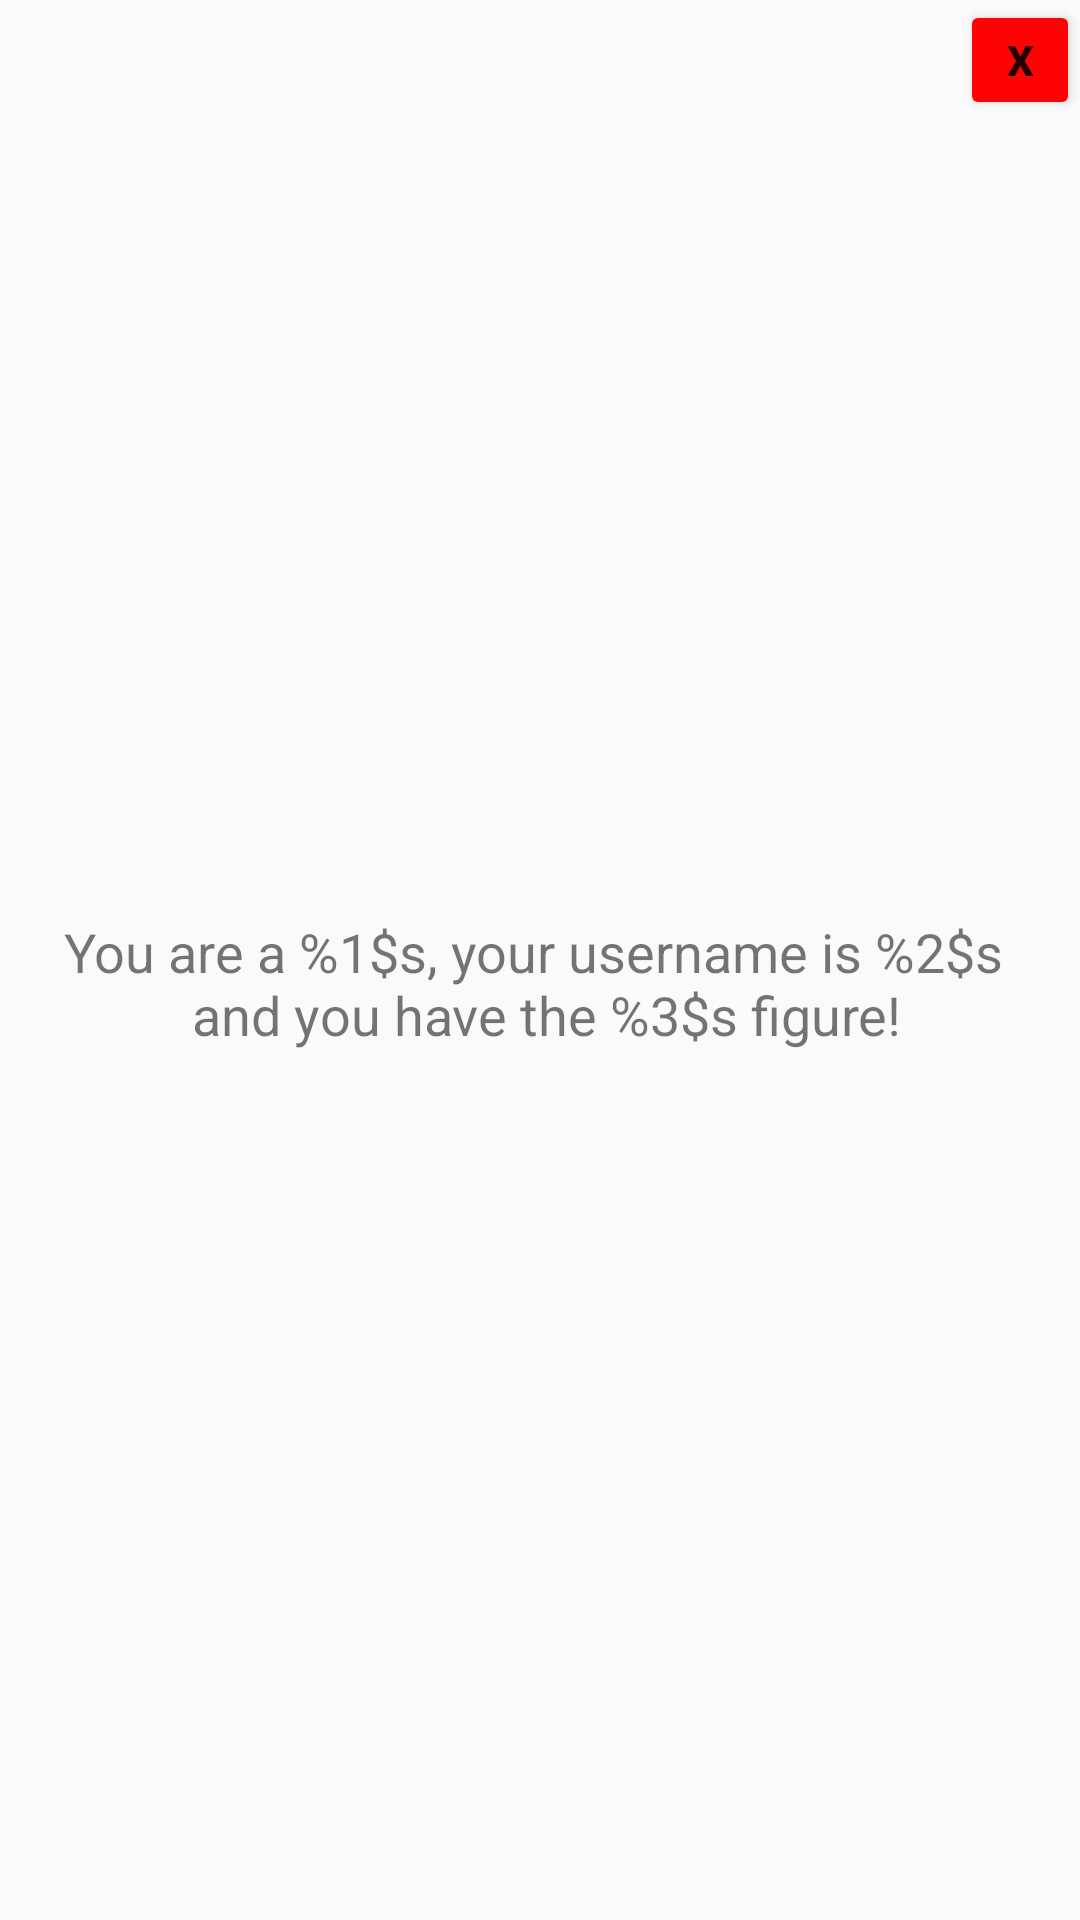

This screen was rendered from an Android layout file. Write that file and the resources it references.
<!-- AndroidManifest.xml: application theme Theme.WebSocketDemoApp -->
<!-- res/layout/activity_pop_roles.xml -->
<?xml version="1.0" encoding="utf-8"?>
<androidx.constraintlayout.widget.ConstraintLayout xmlns:android="http://schemas.android.com/apk/res/android"
    xmlns:app="http://schemas.android.com/apk/res-auto"
    xmlns:tools="http://schemas.android.com/tools"
    android:id="@+id/lobby_constraintlayout"
    android:layout_width="match_parent"
    android:layout_height="match_parent"
    tools:context=".ui.popups.PopActivitySettings">

    <Button
        android:id="@+id/popup_close"
        android:layout_width="40dp"
        android:layout_height="40dp"
        android:backgroundTint="#FD0303"
        android:onClick="closeDialog"
        android:text="@string/x_close"
        android:textAlignment="center"
        android:textStyle="bold"
        app:layout_constraintEnd_toEndOf="parent"
        app:layout_constraintTop_toTopOf="parent" />

    <TextView
        android:id="@+id/txtCurrentRole"
        android:layout_width="wrap_content"
        android:layout_height="wrap_content"
        android:layout_weight="1"
        android:gravity="center_horizontal|center_vertical"
        android:text="@string/your_role_is"
        android:textSize="18sp"
        app:layout_constraintBottom_toBottomOf="parent"
        app:layout_constraintEnd_toStartOf="@+id/guideline22"
        app:layout_constraintStart_toStartOf="@+id/guideline21"
        app:layout_constraintTop_toTopOf="@+id/guideline19" />

    <androidx.constraintlayout.widget.Guideline
        android:id="@+id/guideline19"
        android:layout_width="wrap_content"
        android:layout_height="wrap_content"
        android:orientation="horizontal"
        app:layout_constraintGuide_begin="15dp" />

    <androidx.constraintlayout.widget.Guideline
        android:id="@+id/guideline20"
        android:layout_width="wrap_content"
        android:layout_height="wrap_content"
        android:orientation="horizontal"
        app:layout_constraintGuide_end="15dp" />

    <androidx.constraintlayout.widget.Guideline
        android:id="@+id/guideline21"
        android:layout_width="wrap_content"
        android:layout_height="wrap_content"
        android:orientation="vertical"
        app:layout_constraintGuide_begin="13dp" />

    <androidx.constraintlayout.widget.Guideline
        android:id="@+id/guideline22"
        android:layout_width="wrap_content"
        android:layout_height="wrap_content"
        android:orientation="vertical"
        app:layout_constraintGuide_end="13dp" />

</androidx.constraintlayout.widget.ConstraintLayout>
<!-- resources referenced by this layout -->
<resources>
  <string name="x_close">X</string>
  <string name="your_role_is">You are a %1$s, your username is %2$s \n and you have the %3$s figure!</string>
  <style name="Theme.WebSocketDemoApp" parent="Theme.AppCompat.Light.NoActionBar">
          <item name="android:windowFullscreen">true</item>
          
          <item name="colorPrimary">@color/purple_500</item>
          <item name="colorPrimaryVariant">@color/purple_700</item>
          <item name="colorOnPrimary">@color/white</item>
          
          <item name="colorSecondary">@color/teal_200</item>
          <item name="colorSecondaryVariant">@color/teal_700</item>
          <item name="colorOnSecondary">@color/black</item>
          
          <item name="android:statusBarColor">?attr/colorPrimaryVariant</item>
          
      </style>
  <color name="purple_500">#FF6200EE</color>
  <color name="purple_700">#FF3700B3</color>
  <color name="white">#FFFFFFFF</color>
  <color name="teal_200">#FF03DAC5</color>
  <color name="teal_700">#FF018786</color>
  <color name="black">#FF000000</color>
</resources>
